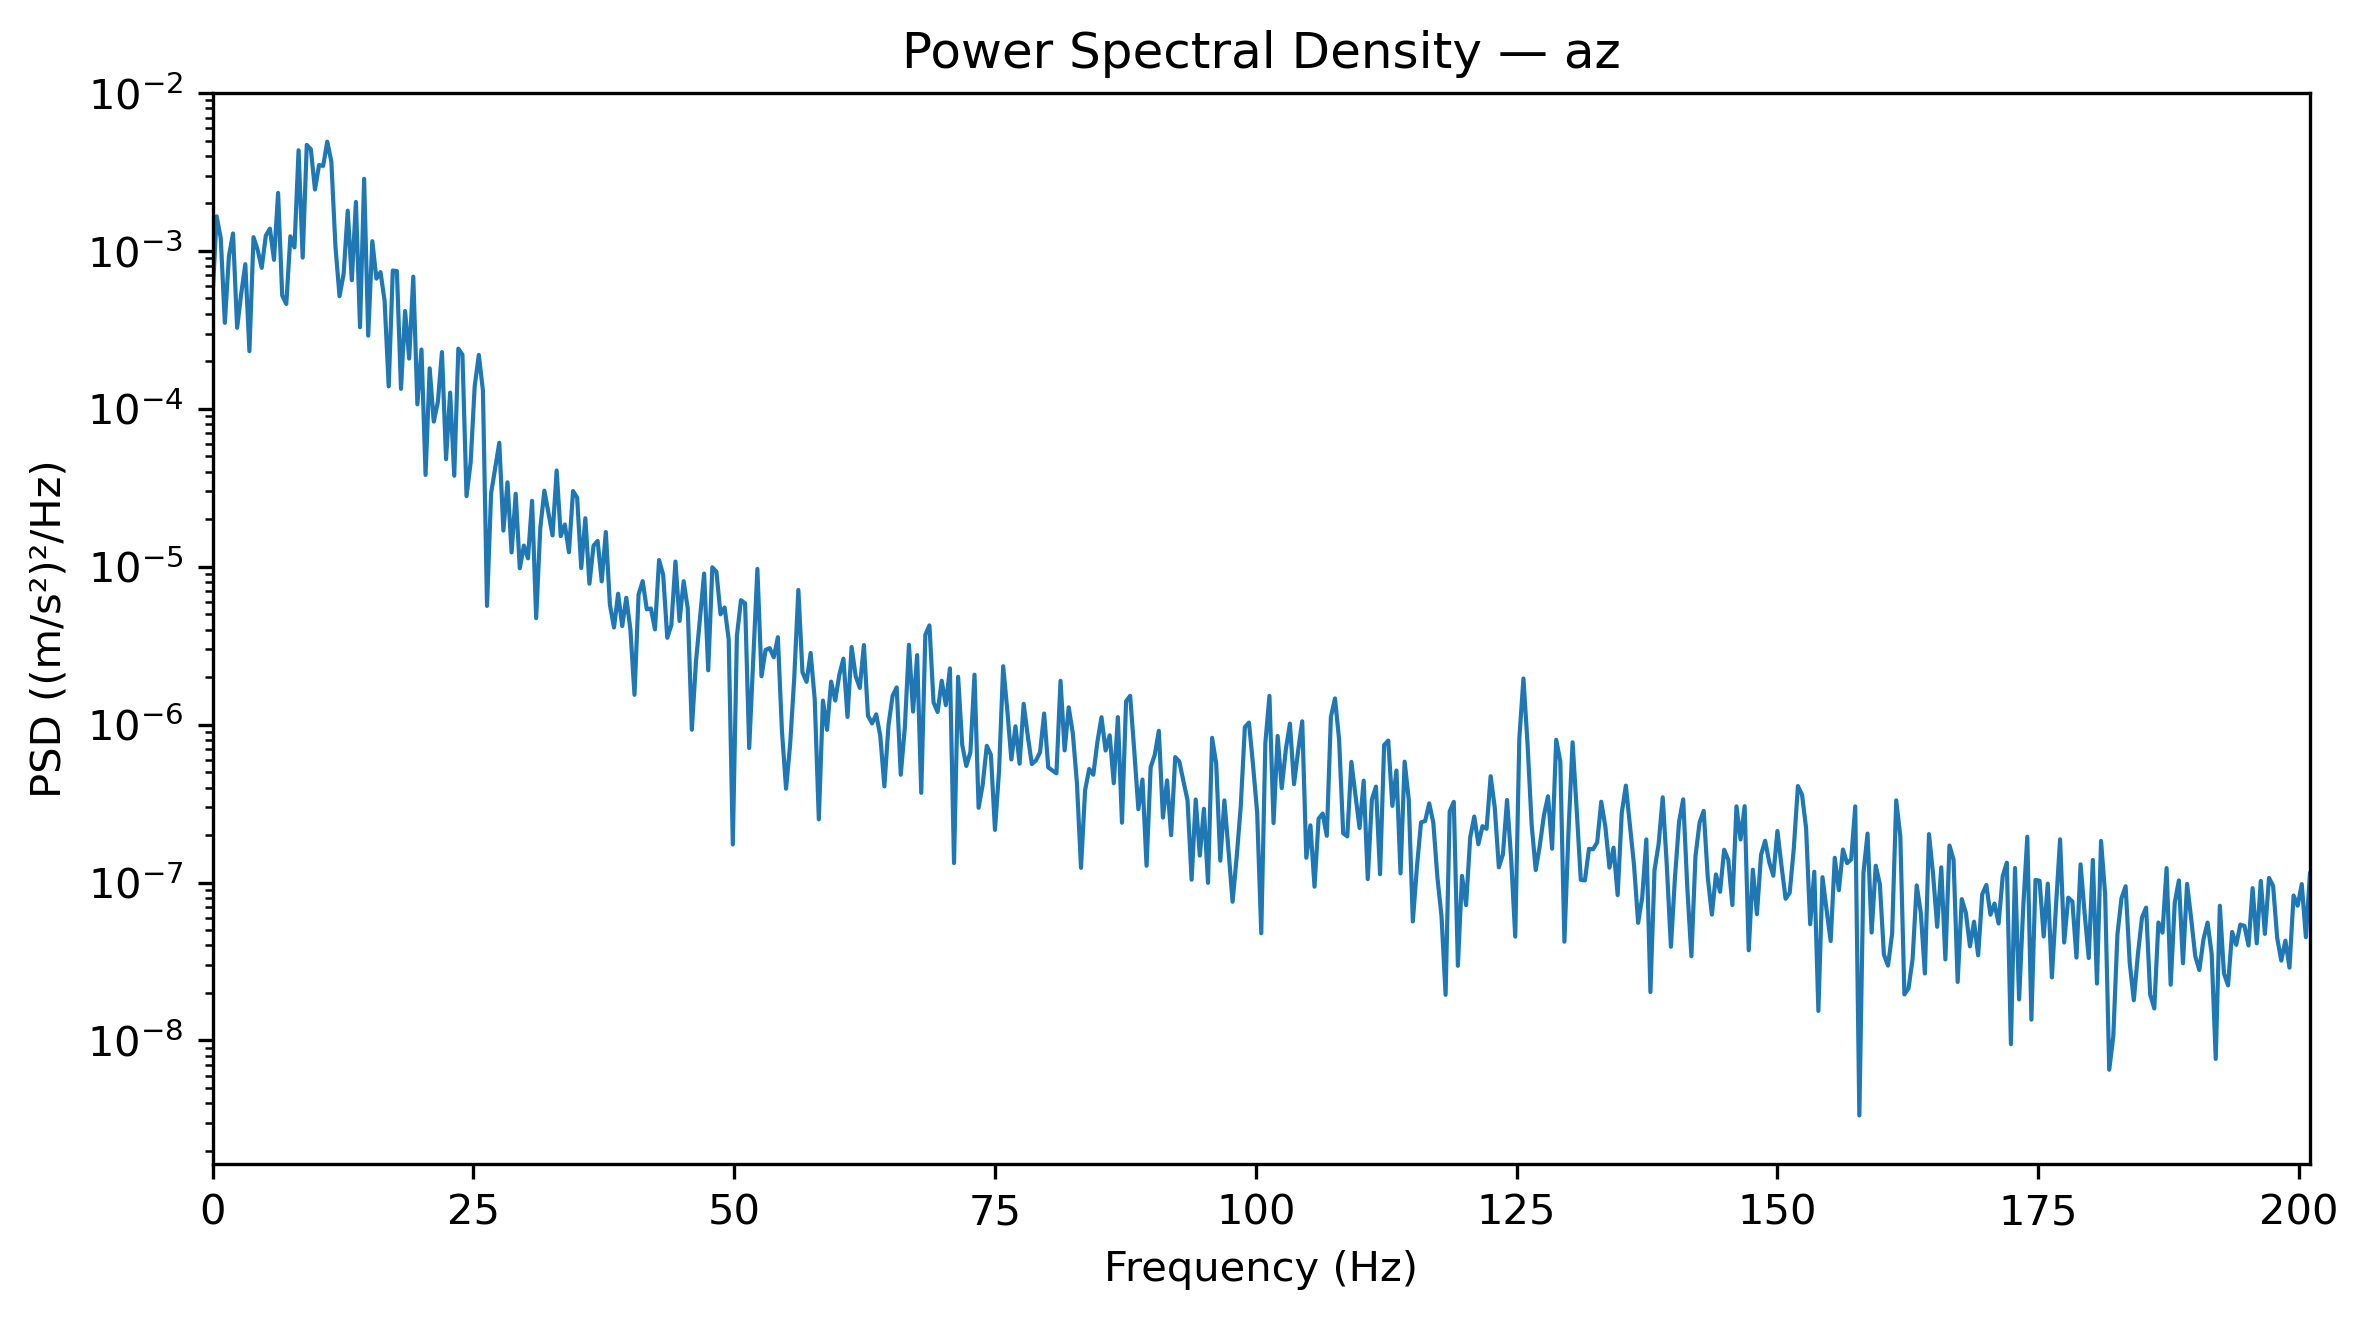

The table this chart was drawn from, first rows:
Frequency_Hz, PSD_(m_s2)^2_per_Hz
0.0, 0.0005149
0.3927, 0.001657
0.7854, 0.001205
1.178, 0.0003507
1.571, 0.0009277
1.963, 0.001291
2.356, 0.0003262
2.749, 0.0005377
3.141, 0.0008247
3.534, 0.0002319
3.927, 0.001223
4.319, 0.001018
4.712, 0.0007815
5.105, 0.001248
5.497, 0.001385
5.89, 0.000879
6.283, 0.00233
6.675, 0.0005236
7.068, 0.0004613
7.461, 0.001238
7.854, 0.001053
8.246, 0.004341
8.639, 0.000908
9.032, 0.004693
9.424, 0.004403
9.817, 0.002449
10.21, 0.003499
10.6, 0.003458
10.99, 0.00492
11.39, 0.003681
11.78, 0.001066
12.17, 0.000517
12.57, 0.0007167
12.96, 0.0018
13.35, 0.0006523
13.74, 0.002044
14.14, 0.0003286
14.53, 0.002864
14.92, 0.0002907
15.31, 0.001153
15.71, 0.0006678
16.1, 0.0007347
16.49, 0.0004834
16.89, 0.0001387
17.28, 0.0007512
17.67, 0.0007455
18.06, 0.0001339
18.46, 0.0004169
18.85, 0.0002082
19.24, 0.0006871
19.63, 0.0001068
20.03, 0.0002375
20.42, 3.816295221758709e-05
20.81, 0.0001806
21.2, 8.308688924491369e-05
21.6, 0.0001105
21.99, 0.0002288
22.38, 4.8002212898452494e-05
22.78, 0.0001268
23.17, 3.770554926783604e-05
... 453 more rows
